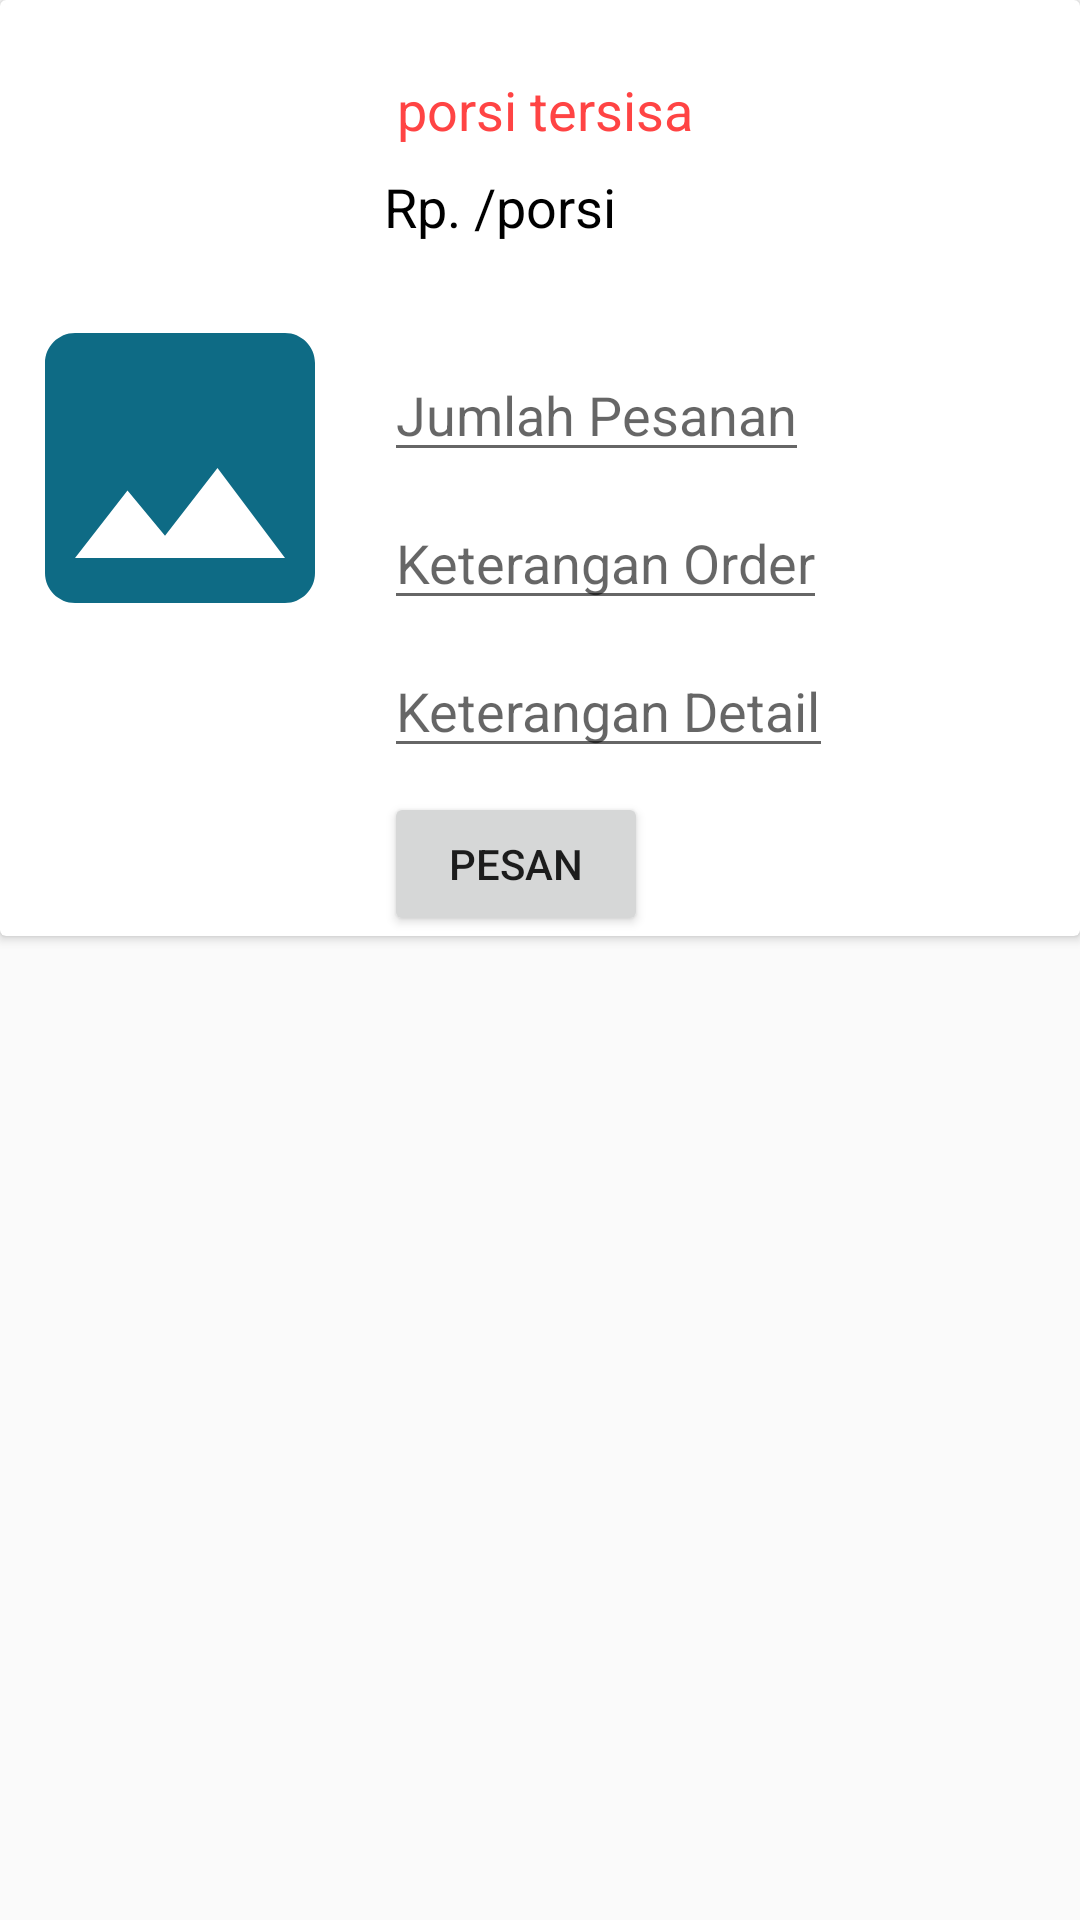

Reconstruct the res/layout file that produces this screen, plus the resources it refers to.
<!-- AndroidManifest.xml: application theme AppTheme -->
<!-- res/layout/dialog_menu_detail.xml -->
<?xml version="1.0" encoding="utf-8"?>
<RelativeLayout xmlns:android="http://schemas.android.com/apk/res/android"
    xmlns:tools="http://schemas.android.com/tools"
    style="@style/MenuDetailDialog"
    android:layout_width="match_parent"
    android:layout_height="wrap_content">

    <android.support.v7.widget.CardView
        android:layout_width="match_parent"
        android:layout_height="wrap_content">

        <LinearLayout
            android:layout_width="match_parent"
            android:layout_height="wrap_content">

            <ImageView
                android:id="@+id/imgMenu"
                android:layout_width="120dp"
                android:layout_height="120dp"
                android:layout_gravity="center_vertical"
                android:src="@drawable/ic_image_black_24dp" />

            <LinearLayout
                android:layout_width="match_parent"
                android:layout_height="wrap_content"
                android:layout_marginStart="8dp"
                android:orientation="vertical">

                <TextView
                    android:id="@+id/txtMenuName"
                    android:layout_width="wrap_content"
                    android:layout_height="wrap_content"
                    android:textColor="@color/colorAccent"
                    android:textSize="@dimen/dimenSecondaryText"
                    tools:text="Ayam Goreng" />

                <LinearLayout
                    android:layout_width="match_parent"
                    android:layout_height="wrap_content">

                    <TextView
                        android:id="@+id/txtMenuStock"
                        android:layout_width="wrap_content"
                        android:layout_height="wrap_content"
                        android:textColor="@android:color/holo_red_light"
                        android:textSize="@dimen/dimenSecondaryText"
                        tools:text="8" />

                    <TextView
                        android:layout_width="wrap_content"
                        android:layout_height="wrap_content"
                        android:text=" porsi tersisa"
                        android:textColor="@android:color/holo_red_light"
                        android:textSize="@dimen/dimenSecondaryText" />

                </LinearLayout>

                <LinearLayout
                    android:layout_width="match_parent"
                    android:layout_height="wrap_content"
                    android:layout_marginTop="8dp">

                    <TextView
                        android:layout_width="wrap_content"
                        android:layout_height="wrap_content"
                        android:text="Rp. "
                        android:textColor="@android:color/black"
                        android:textSize="@dimen/dimenSecondaryText" />

                    <TextView
                        android:id="@+id/txtMenuPrice"
                        android:layout_width="wrap_content"
                        android:layout_height="wrap_content"
                        android:textColor="@android:color/black"
                        android:textSize="@dimen/dimenSecondaryText"
                        tools:text="15000" />

                    <TextView
                        android:layout_width="wrap_content"
                        android:layout_height="wrap_content"
                        android:text="/porsi"
                        android:textColor="@android:color/black"
                        android:textSize="@dimen/dimenSecondaryText" />

                </LinearLayout>

                <TextView
                    android:id="@+id/txtMenuDesc"
                    android:layout_width="wrap_content"
                    android:layout_height="wrap_content"
                    android:layout_marginTop="8dp"
                    android:textColor="@android:color/black"
                    android:textSize="14sp"
                    tools:text="sdlfjldskfjlkjllkjsdlkfjoiewjrlkjdlfkjlksdjfkjsdflkjsklfjsdlkfjkjsdf" />

                <EditText
                    android:id="@+id/edtOrderQuantity"
                    android:layout_width="wrap_content"
                    android:layout_height="wrap_content"
                    android:layout_marginTop="8dp"
                    android:hint="Jumlah Pesanan"
                    android:inputType="number" />

                <EditText
                    android:id="@+id/edtOrderDesc"
                    android:layout_width="wrap_content"
                    android:layout_height="wrap_content"
                    android:layout_marginTop="8dp"
                    android:hint="Keterangan Order"
                    android:inputType="text" />

                <EditText
                    android:id="@+id/edtDetailDesc"
                    android:layout_width="wrap_content"
                    android:layout_height="wrap_content"
                    android:layout_marginTop="8dp"
                    android:hint="Keterangan Detail"
                    android:inputType="text" />

                <Button
                    android:id="@+id/btnOrder"
                    android:layout_width="wrap_content"
                    android:layout_height="wrap_content"
                    android:layout_marginTop="8dp"
                    android:text="Pesan" />

            </LinearLayout>

        </LinearLayout>

    </android.support.v7.widget.CardView>

</RelativeLayout>
<!-- resources referenced by this layout -->
<resources>
  <color name="colorAccent">#00BCD4</color>
  <dimen name="dimenSecondaryText">18sp</dimen>
  <!-- drawable ic_image_black_24dp (drawable) -->
  <vector android:height="24dp" android:tint="#0E6B85"
      android:viewportHeight="24.0" android:viewportWidth="24.0"
      android:width="24dp" xmlns:android="http://schemas.android.com/apk/res/android">
      <path android:fillColor="#FF000000" android:pathData="M21,19V5c0,-1.1 -0.9,-2 -2,-2H5c-1.1,0 -2,0.9 -2,2v14c0,1.1 0.9,2 2,2h14c1.1,0 2,-0.9 2,-2zM8.5,13.5l2.5,3.01L14.5,12l4.5,6H5l3.5,-4.5z"/>
  </vector>
  <style name="MenuDetailDialog" parent="android:Theme.Holo.Dialog">
          <item name="android:windowMinWidthMinor">85%</item>
          <item name="android:windowMinWidthMajor">90%</item>
      </style>
  <style name="AppTheme" parent="Theme.AppCompat.Light.DarkActionBar">
          
          <item name="colorPrimary">@color/colorPrimary</item>
          <item name="colorPrimaryDark">@color/colorPrimaryDark</item>
          <item name="colorAccent">@color/colorAccent</item>
      </style>
  <color name="colorPrimary">#009688</color>
  <color name="colorPrimaryDark">#00796B</color>
</resources>
